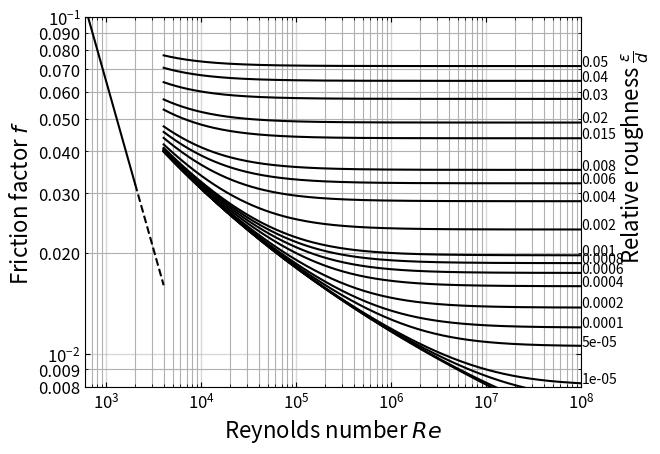

Generate this figure with matplotlib:
# region imports
import numpy as np
from scipy.optimize import fsolve
import matplotlib.pyplot as plt
from matplotlib.ticker import FormatStrFormatter
# endregion

# region functions
def ff(Re, rr, CBEQN=False):
    """
    This function calculates the friction factor for a pipe based on the
    notion of laminar, turbulent and transitional flow.
    :param Re: the Reynolds number under question.
    :param rr: the relative pipe roughness (expect between 0 and 0.05)
    :param CBEQN:  boolean to indicate if I should use Colebrook (True) or laminar equation
    :return: the (Darcy) friction factor
    """
    if CBEQN:
        def cb(f):
            f = abs(f)
            return 1 / np.sqrt(f) + 2.0 * np.log10(rr / 3.7 + 2.51 / (Re * np.sqrt(f)))

        result = fsolve(cb, 0.02, maxfev=5000)
        return result[0]
    else:
        return 64 / Re


def plotMoody(plotPoint=False, pt=(0, 0)):
    """
    This function produces the Moody diagram for a Re range from 1 to 10^8 and
    for relative roughness from 0 to 0.05 (20 steps).  The laminar region is described
    by the simple relationship of f=64/Re whereas the turbulent region is described by
    the Colebrook equation.
    :return: just shows the plot, nothing returned
    """
    # Step 1:  create logspace arrays for ranges of Re
    ReValsCB = np.logspace(np.log10(4000.0), 8, 200)  # for use with Colebrook equation
    ReValsL = np.logspace(np.log10(600.0), np.log10(2000.0), 20)  # for use with Laminar flow
    ReValsTrans = np.logspace(np.log10(2000.0), np.log10(4000.0), 20)  # for use with Transition flow

    # Step 2:  create array for range of relative roughnesses
    rrVals = np.array([
        0, 1E-6, 5E-6, 1E-5, 5E-5, 1E-4, 2E-4, 4E-4, 6E-4, 8E-4,
        1E-3, 2E-3, 4E-3, 6E-3, 8E-3, 1.5E-2, 2E-2, 3E-2, 4E-2, 5E-2
    ])

    # Step 3:  calculate the friction factor in the laminar and transition ranges
    ffLam = np.array([ff(Re, 0) for Re in ReValsL])
    ffTrans = np.array([ff(Re, 0) for Re in ReValsTrans])

    # Step 4:  calculate friction factor values for each rr at each Re for turbulent range.
    ffCB = np.array([[ff(Re, relRough, CBEQN=True) for Re in ReValsCB] for relRough in rrVals])

    # Step 5:  construct the plot
    plt.loglog(ReValsL, ffLam, 'k-')
    plt.loglog(ReValsTrans, ffTrans, 'k--')
    for nRelR in range(len(ffCB)):
        plt.loglog(ReValsCB, ffCB[nRelR], color='k', label=nRelR)
        plt.annotate(text=f'{rrVals[nRelR]:g}', xy=(ReValsCB[-1], ffCB[nRelR][-1]))

    plt.xlim(600, 1E8)
    plt.ylim(0.008, 0.10)
    plt.xlabel(r"Reynolds number $Re$", fontsize=16)
    plt.ylabel(r"Friction factor $f$", fontsize=16)
    plt.text(2.5E8, 0.02, r"Relative roughness $\frac{\epsilon}{d}$", rotation=90, fontsize=16)
    ax = plt.gca()
    ax.tick_params(axis='both', which='both', direction='in', top=True, right=True, labelsize=12)
    ax.tick_params(axis='both', grid_linewidth=1, grid_linestyle='solid', grid_alpha=0.5)
    ax.tick_params(axis='y', which='minor')
    ax.yaxis.set_minor_formatter(FormatStrFormatter("%.3f"))
    plt.grid(which='both')
    if plotPoint:
        plt.plot(pt[0], pt[1], 'o', markersize=12, markeredgecolor='red', markerfacecolor='none')

    plt.show()


def main():
    plotMoody()
# endregion

# region function calls
if __name__ == "__main__":
    main()
# endregion
